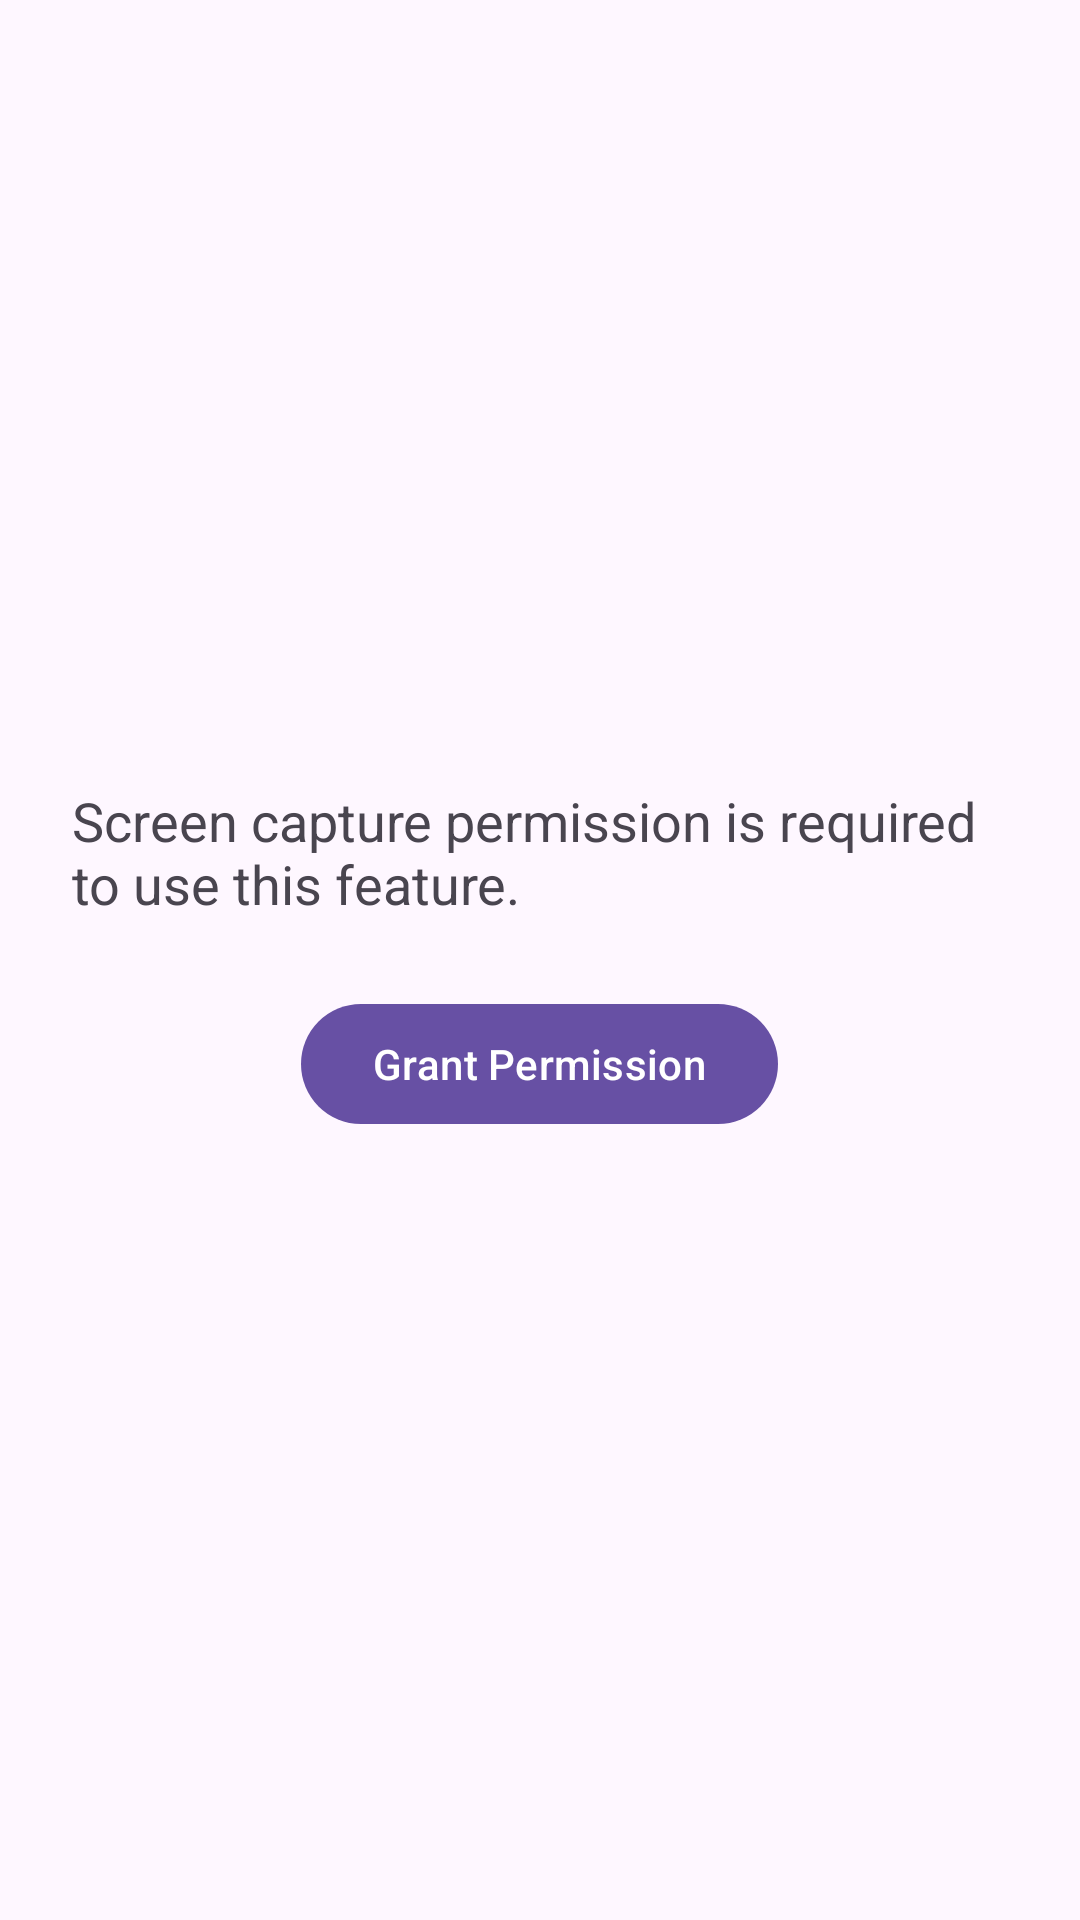

Produce the Android XML layout that renders to this screen, including the resource entries it uses.
<!-- AndroidManifest.xml: application theme Theme.MyApplication -->
<!-- res/layout/activity_screen_capture_permission.xml -->
<?xml version="1.0" encoding="utf-8"?>
<LinearLayout xmlns:android="http://schemas.android.com/apk/res/android"
    android:layout_width="match_parent"
    android:layout_height="match_parent"
    android:orientation="vertical"
    android:gravity="center"
    android:padding="24dp">

    <TextView
        android:id="@+id/permission_explanation"
        android:layout_width="wrap_content"
        android:layout_height="wrap_content"
        android:text="Screen capture permission is required to use this feature."
        android:textSize="18sp"
        android:paddingBottom="24dp"/>

    <Button
        android:id="@+id/btnGrantPermission"
        android:layout_width="wrap_content"
        android:layout_height="wrap_content"
        android:text="Grant Permission"/>

</LinearLayout>
<!-- resources referenced by this layout -->
<resources>
  <style name="Theme.MyApplication" parent="Base.Theme.MyApplication" />
  <style name="Base.Theme.MyApplication" parent="Theme.Material3.DayNight.NoActionBar">
          
          
      </style>
</resources>
